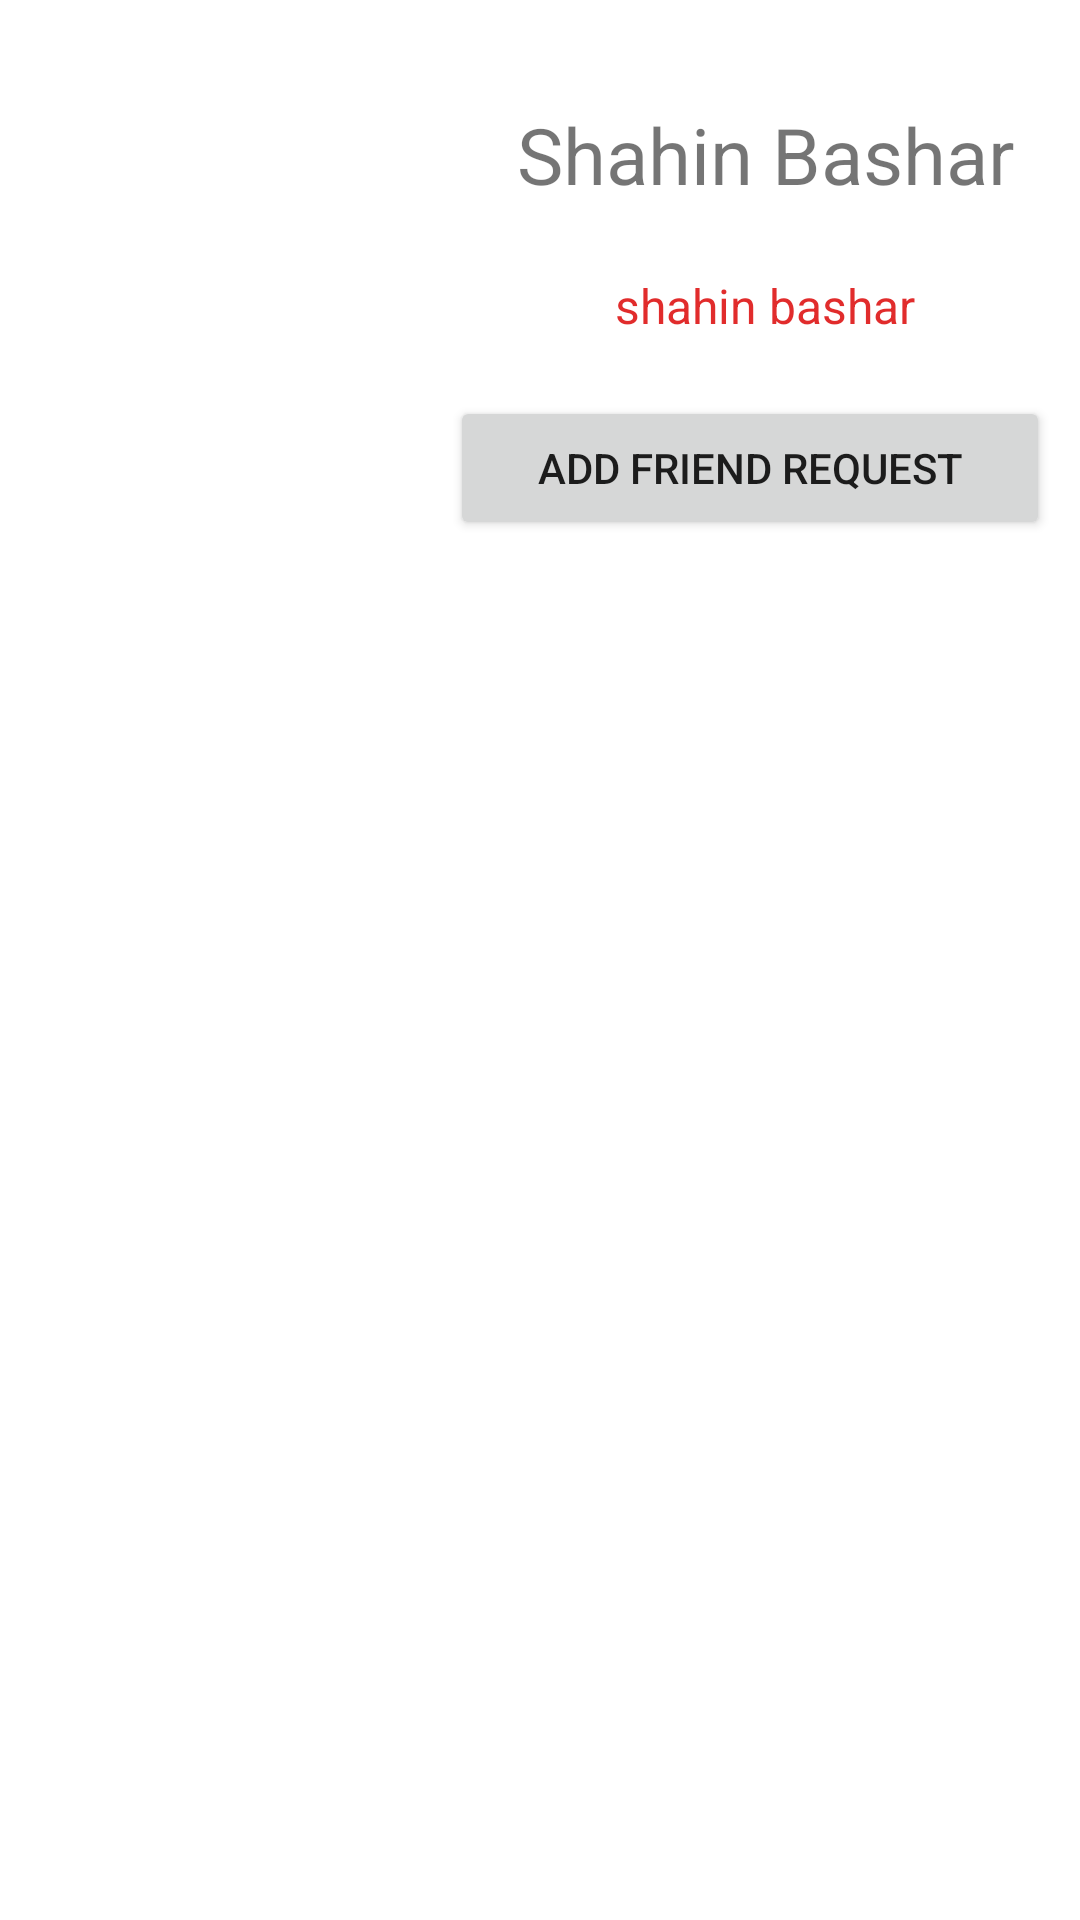

Produce the Android XML layout that renders to this screen, including the resource entries it uses.
<!-- AndroidManifest.xml: application theme Theme.DefenseProject -->
<!-- res/layout/searchresult.xml -->
<?xml version="1.0" encoding="utf-8"?>
<androidx.constraintlayout.widget.ConstraintLayout android:orientation="horizontal"
    xmlns:android="http://schemas.android.com/apk/res/android"
    android:layout_width="match_parent"
    android:layout_height="match_parent"
    android:layout_marginVertical="10dp"
    android:layout_marginHorizontal="10dp"
    xmlns:app="http://schemas.android.com/apk/res-auto">
    <View
        android:id="@+id/view"
        app:layout_constraintEnd_toStartOf="parent"
        app:layout_constraintEnd_toEndOf="parent"
        app:layout_constraintTop_toTopOf="parent"
        android:layout_width="match_parent"
        android:layout_height="30dp"
        />
    <ImageView
        android:layout_width="150dp"
        android:layout_height="150dp"
        android:id="@+id/searchPhoto"
        android:src="@drawable/ic_baseline_person_search_24"
        app:layout_constraintStart_toStartOf="parent"
        app:layout_constraintTop_toBottomOf="@id/view"
        />

    <TextView
        android:id="@+id/searcName"
        android:layout_width="0dp"
        android:layout_height="wrap_content"
        android:layout_marginTop="4dp"
        android:gravity="center"
        app:layout_constraintBottom_toTopOf="@id/searchEmail"
        android:text="Shahin Bashar"
        android:textSize="26dp"
        app:layout_constraintEnd_toEndOf="parent"
        app:layout_constraintHorizontal_bias="1.0"
        app:layout_constraintStart_toEndOf="@id/searchPhoto"
        app:layout_constraintTop_toBottomOf="@id/view" />

    <TextView
        android:id="@+id/searchEmail"
        android:layout_width="0dp"
        android:textColor="#DDDC0C0C"
        android:padding="10dp"
        android:autoLink="email"
        android:layout_height="wrap_content"
        android:layout_marginTop="12dp"
        android:gravity="center"
        android:text="shahin bashar"
        android:textSize="16dp"
        app:layout_constraintEnd_toEndOf="parent"
        app:layout_constraintHorizontal_bias="0.0"
        app:layout_constraintStart_toEndOf="@+id/searchPhoto"
        app:layout_constraintTop_toBottomOf="@+id/searcName" />

    <Button
        android:id="@+id/requestBtn"
        android:layout_width="0dp"
        android:layout_height="wrap_content"
        android:text="Add Friend Request"
        android:layout_marginEnd="10dp"
        app:layout_constraintBottom_toTopOf="@+id/view2"
        app:layout_constraintEnd_toEndOf="@id/searchEmail"
        app:layout_constraintHorizontal_bias="0.0"
        app:layout_constraintStart_toStartOf="@id/searchEmail"
        app:layout_constraintTop_toBottomOf="@id/searchEmail"
        app:layout_constraintVertical_bias="1.0" />
    <View
        android:id="@+id/view2"
        app:layout_constraintStart_toStartOf="parent"
        app:layout_constraintEnd_toEndOf="parent"
        app:layout_constraintTop_toBottomOf="@id/searchPhoto"
        android:layout_width="match_parent"
        android:layout_height="30dp"
        />

</androidx.constraintlayout.widget.ConstraintLayout>
<!-- resources referenced by this layout -->
<resources>
  <style name="Theme.DefenseProject" parent="Theme.MaterialComponents.DayNight.DarkActionBar">
          
          <item name="colorPrimary">@color/purple_500</item>
          <item name="colorPrimaryVariant">@color/purple_700</item>
          <item name="colorOnPrimary">@color/white</item>
          
          <item name="colorSecondary">@color/teal_200</item>
          <item name="colorSecondaryVariant">@color/teal_700</item>
          <item name="colorOnSecondary">@color/black</item>
          
          <item name="android:statusBarColor" tools:targetApi="l">?attr/colorPrimaryVariant</item>
          
      </style>
  <color name="purple_500">#FF6200EE</color>
  <color name="purple_700">#FF3700B3</color>
  <color name="white">#FFFFFFFF</color>
  <color name="teal_200">#FF03DAC5</color>
  <color name="teal_700">#FF018786</color>
  <color name="black">#FF000000</color>
</resources>
